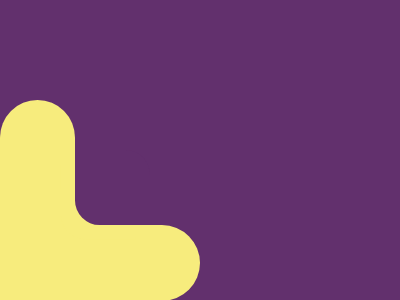

Write a web page that renders exactly this picture using CSS.

<p><p><p q><style>*,[q]{background:#62306D}p{position:fixed;bottom:-17;left:-50;background:#F7EC7D;border-radius:46q;padding:38 125}p+p{padding:125 37.5;bottom:-66;left:0}[q]{padding:37.5;left:75;bottom:59;border-radius:0 26q;box-shadow:-15q 15q#F7EC7D
